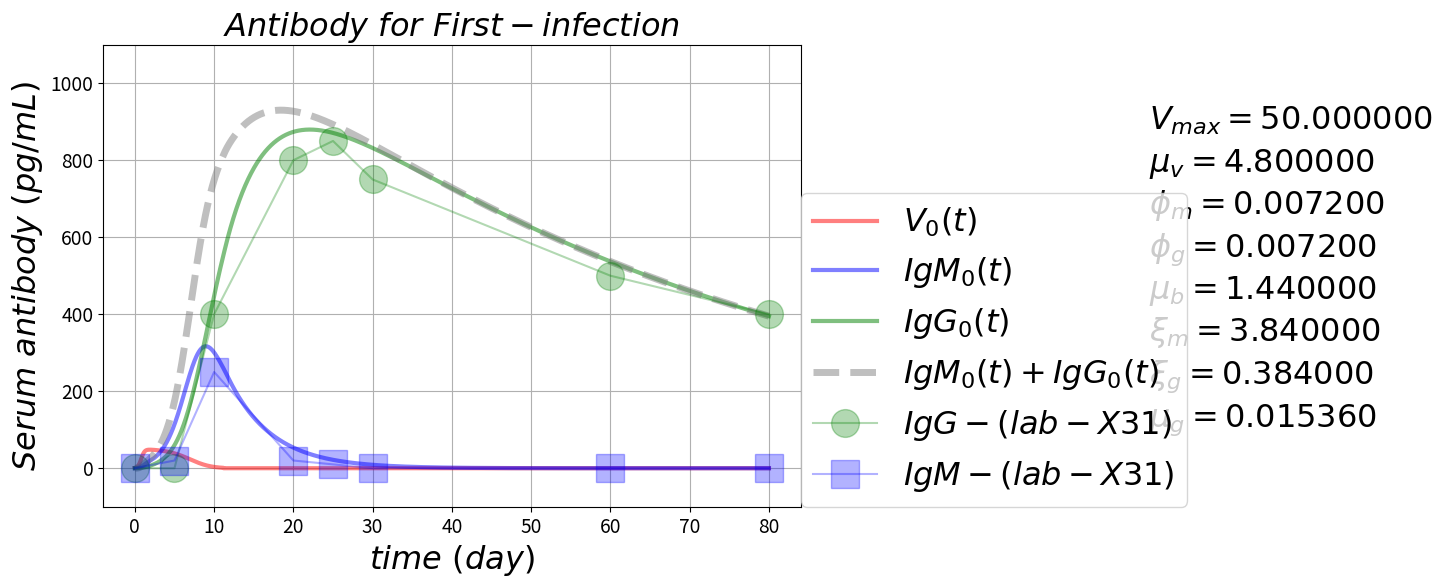

Reproduce this figure in Python. (Note: this script raises an exception after producing the figure.)

# coding: utf-8

# # Antibody Response Pulse
# https://github.com/blab/antibody-response-pulse/
# 
# ### B-cells evolution --- cross-reactive antibody response after influenza virus infection or vaccination
# ### Adaptive immune response for repeated infection

# In[1]:

'''
author: Alvason Zhenhua Li
date:   04/09/2015
'''
get_ipython().magic(u'matplotlib inline')

import numpy as np
import matplotlib.pyplot as plt
import os

AlvaFontSize = 23
AlvaFigSize = (9, 6)
numberingFig = 0

# plotting
dir_path = '/Users/<user>/Desktop/GitHub/antibody-response-pulse/bcell-array/figure'
file_name = 'Virus-Bcell-IgM-IgG'
figure_name = '-equation'
file_suffix = '.png'
save_figure = os.path.join(dir_path, file_name + figure_name + file_suffix)



# define the V-M-G partial differential equations
def dVdt_array(VBMGxt = [], *args):
    # naming
    V = VBMGxt[0]
    B = VBMGxt[1]
    M = VBMGxt[2]
    G = VBMGxt[3]
    x_totalPoint = VBMGxt.shape[1]
    # there are n dSdt
    dV_dt_array = np.zeros(x_totalPoint)
    # each dSdt with the same equation form
    for xn in range(x_totalPoint):
        dV_dt_array[xn] = +inRateV*V[xn]*(1 - V[xn]/maxV) - killRateVm*M[xn]*V[xn] - killRateVg*G[xn]*V[xn]
    return(dV_dt_array)

def dBdt_array(VBMGxt = [], *args):
    # naming
    V = VBMGxt[0]
    B = VBMGxt[1]
    M = VBMGxt[2]
    G = VBMGxt[3]
    x_totalPoint = VBMGxt.shape[1]
    # there are n dSdt
    dB_dt_array = np.zeros(x_totalPoint)
    # each dSdt with the same equation form
    for xn in range(x_totalPoint):
        dB_dt_array[xn] = +inRateB*V[xn]*(1 - V[xn]/maxV) + (actRateBm + actRateBg)*B[xn]*V[xn] - outRateB*B[xn]
    return(dB_dt_array)

def dMdt_array(VBMGxt = [], *args):
    # naming
    V = VBMGxt[0]
    B = VBMGxt[1]
    M = VBMGxt[2]
    G = VBMGxt[3]
    x_totalPoint = VBMGxt.shape[1]
    # there are n dSdt
    dM_dt_array = np.zeros(x_totalPoint)
    # each dSdt with the same equation form
    for xn in range(x_totalPoint):
        dM_dt_array[xn] = +inRateM*B[xn] - consumeRateM*M[xn]*V[xn] - outRateM*M[xn]
    return(dM_dt_array)

def dGdt_array(VBMGxt = [], *args):
    # naming
    V = VBMGxt[0]
    B = VBMGxt[1]
    M = VBMGxt[2]
    G = VBMGxt[3]
    x_totalPoint = VBMGxt.shape[1]
    # there are n dSdt
    dG_dt_array = np.zeros(x_totalPoint)
    # each dSdt with the same equation form
    for xn in range(x_totalPoint):
        dG_dt_array[xn] = +inRateG*B[xn] - consumeRateG*G[xn]*V[xn] - outRateG*G[xn]
    return(dG_dt_array)

# define RK4 for an array (3, n) of coupled differential equations
def AlvaRungeKutta4ArrayXT(pde_array, startingOut_Value, minX_In, maxX_In, totalGPoint_X, minT_In, maxT_In, totalGPoint_T):
    # primary size of pde equations
    outWay = pde_array.shape[0]
    # initialize the whole memory-space for output and input
    inWay = 1; # one layer is enough for storing "x" and "t" (only two list of variable)
    # define the first part of array as output memory-space
    gridOutIn_array = np.zeros([outWay + inWay, totalGPoint_X, totalGPoint_T])
    # loading starting output values
    for i in range(outWay):
        gridOutIn_array[i, :, :] = startingOut_Value[i, :, :]
    # griding input X value  
    gridingInput_X = np.linspace(minX_In, maxX_In, num = totalGPoint_X, retstep = True)
    # loading input values to (define the final array as input memory-space)
    gridOutIn_array[-inWay, :, 0] = gridingInput_X[0]
    # step-size (increment of input X)
    dx = gridingInput_X[1]
    # griding input T value  
    gridingInput_T = np.linspace(minT_In, maxT_In, num = totalGPoint_T, retstep = True)
    # loading input values to (define the final array as input memory-space)
    gridOutIn_array[-inWay, 0, :] = gridingInput_T[0]
    # step-size (increment of input T)
    dt = gridingInput_T[1]
    # starting
    # initialize the memory-space for local try-step 
    dydt1_array = np.zeros([outWay, totalGPoint_X])
    dydt2_array = np.zeros([outWay, totalGPoint_X])
    dydt3_array = np.zeros([outWay, totalGPoint_X])
    dydt4_array = np.zeros([outWay, totalGPoint_X])
    # initialize the memory-space for keeping current value
    currentOut_Value = np.zeros([outWay, totalGPoint_X])
    for tn in range(totalGPoint_T - 1):
        # setting virus1 = 0 if virus1 < 1
        if gridOutIn_array[0, 0, tn] < 1.0:
            gridOutIn_array[0, 0, tn] = 0.0
        # keep initial value at the moment of tn
        currentOut_Value[:, :] = np.copy(gridOutIn_array[:-inWay, :, tn])
        currentIn_T_Value = np.copy(gridOutIn_array[-inWay, 0, tn])
        # first try-step
        for i in range(outWay):
            for xn in range(totalGPoint_X):
                dydt1_array[i, xn] = pde_array[i](gridOutIn_array[:, :, tn])[xn] # computing ratio   
        gridOutIn_array[:-inWay, :, tn] = currentOut_Value[:, :] + dydt1_array[:, :]*dt/2 # update output
        gridOutIn_array[-inWay, 0, tn] = currentIn_T_Value + dt/2 # update input
        # second half try-step
        for i in range(outWay):
            for xn in range(totalGPoint_X):
                dydt2_array[i, xn] = pde_array[i](gridOutIn_array[:, :, tn])[xn] # computing ratio   
        gridOutIn_array[:-inWay, :, tn] = currentOut_Value[:, :] + dydt2_array[:, :]*dt/2 # update output
        gridOutIn_array[-inWay, 0, tn] = currentIn_T_Value + dt/2 # update input
        # third half try-step
        for i in range(outWay):
            for xn in range(totalGPoint_X):
                dydt3_array[i, xn] = pde_array[i](gridOutIn_array[:, :, tn])[xn] # computing ratio   
        gridOutIn_array[:-inWay, :, tn] = currentOut_Value[:, :] + dydt3_array[:, :]*dt # update output
        gridOutIn_array[-inWay, 0, tn] = currentIn_T_Value + dt # update input
        # fourth try-step
        for i in range(outWay):
            for xn in range(totalGPoint_X):
                dydt4_array[i, xn] = pde_array[i](gridOutIn_array[:, :, tn])[xn] # computing ratio 
        # solid step (update the next output) by accumulate all the try-steps with proper adjustment
        gridOutIn_array[:-inWay, :, tn + 1] = currentOut_Value[:, :] + dt*(dydt1_array[:, :]/6 
                                                                                      + dydt2_array[:, :]/3 
                                                                                      + dydt3_array[:, :]/3 
                                                                                      + dydt4_array[:, :]/6)
        # restore to initial value
        gridOutIn_array[:-inWay, :, tn] = np.copy(currentOut_Value[:, :])
        gridOutIn_array[-inWay, 0, tn] = np.copy(currentIn_T_Value)
        # end of loop
    return (gridOutIn_array[:-inWay, :])


# Experimental lab data from OAS paper
gT_lab = np.array([0, 5, 10, 20, 25, 30, 60, 80])
gIgG_lab = np.array([0, 0, 4, 8, 8.5, 7.5, 5, 4])*10**2 
gIgM_lab = np.array([0, 0.2, 2.5, 0.2, 0.1, 0, 0, 0])*10**2

# setting parameter
timeUnit = 'day'
if timeUnit == 'hour':
    hour = float(1); day = float(24); 
elif timeUnit == 'day':
    day = float(1); hour = float(1)/24; 
    
maxV = float(50) # max virus/micro-liter
inRateV = 0.2/hour # in-rate of virus
killRateVm = 0.0003/hour # kill-rate of virus by antibody-IgM
killRateVg = killRateVm # kill-rate of virus by antibody-IgG

inRateB = 0.06/hour # in-rate of B-cell
outRateB = inRateB/8 # out-rate of B-cell
actRateBm = killRateVm # activation rate of naive B-cell
actRateBg = killRateVg # activation rate of memory B-cell

inRateM = 0.16/hour # in-rate of antibody-IgM from naive B-cell
outRateM = inRateM/1  # out-rate of antibody-IgM from naive B-cell
consumeRateM = killRateVm # consume-rate of antibody-IgM by cleaning virus

inRateG = inRateM/10 # in-rate of antibody-IgG from memory B-cell
outRateG = outRateM/250 # out-rate of antibody-IgG from memory B-cell
consumeRateG = killRateVg  # consume-rate of antibody-IgG by cleaning virus

# time boundary and griding condition
minT = float(0)
maxT = float(80*day)
totalGPoint_T = int(3*10**3 + 1)
gridT = np.linspace(minT, maxT, totalGPoint_T)
spacingT = np.linspace(minT, maxT, num = totalGPoint_T, retstep = True)
gridT = spacingT[0]
dt = spacingT[1]

# space boundary and griding condition
minX = float(0)
maxX = float(1)
totalGPoint_X = int(1 + 1)
gridX = np.linspace(minX, maxX, totalGPoint_X)
gridingX = np.linspace(minX, maxX, num = totalGPoint_X, retstep = True)
gridX = gridingX[0]
dx = gridingX[1]
gridV_array = np.zeros([totalGPoint_X, totalGPoint_T])
gridB_array = np.zeros([totalGPoint_X, totalGPoint_T])
gridM_array = np.zeros([totalGPoint_X, totalGPoint_T])
gridG_array = np.zeros([totalGPoint_X, totalGPoint_T])
# initial output condition
gridV_array[0, 0] = float(1)
gridB_array[0, 0] = float(0)
gridM_array[0, 0] = float(0)
gridG_array[0, 0] = float(0)
# Runge Kutta numerical solution
pde_array = np.array([dVdt_array, dBdt_array, dMdt_array, dGdt_array])
startingOut_Value = np.array([gridV_array, gridB_array, gridM_array, gridG_array])
gridOut_array = AlvaRungeKutta4ArrayXT(pde_array, startingOut_Value, minX, maxX, totalGPoint_X, minT, maxT, totalGPoint_T)
# plotting
gridV = gridOut_array[0]  
gridB = gridOut_array[1] 
gridM = gridOut_array[2]
gridG = gridOut_array[3]

figure_name = '-first-infection'
figure_suffix = '.png'
save_figure = os.path.join(dir_path, file_name + figure_name + file_suffix)
numberingFig = numberingFig + 1
ymin = -100
ymax = 1100
for i in range(1):
    plt.figure(numberingFig, figsize = AlvaFigSize)
    plt.plot(gridT, gridV[i], color = 'red', label = r'$ V_{%i}(t) $'%(i), linewidth = 3.0, alpha = 0.5)
    plt.plot(gridT, gridM[i], color = 'blue', label = r'$ IgM_{%i}(t) $'%(i), linewidth = 3.0, alpha = 0.5)
    plt.plot(gridT, gridG[i], color = 'green', label = r'$ IgG_{%i}(t) $'%(i), linewidth = 3.0, alpha = 0.5)
    plt.plot(gridT, gridM[i] + gridG[i], color = 'gray', linewidth = 5.0, alpha = 0.5, linestyle = 'dashed'
             , label = r'$ IgM_{%i}(t) + IgG_{%i}(t) $'%(i, i))
    plt.plot(gT_lab, gIgG_lab, marker = 'o', markersize = 20, alpha = 0.3, color = 'green', label = r'$ IgG-(lab-X31) $')
    plt.plot(gT_lab, gIgM_lab, marker = 's', markersize = 20, alpha = 0.3, color = 'blue', label = r'$ IgM-(lab-X31) $')
    plt.grid(True, which = 'both')
    plt.title(r'$ Antibody \ for \ First-infection $', fontsize = AlvaFontSize)
    plt.xlabel(r'$time \ (%s)$'%(timeUnit), fontsize = AlvaFontSize)
    plt.ylabel(r'$ Serum \ antibody \ (pg/mL) $', fontsize = AlvaFontSize)
    plt.xticks(fontsize = AlvaFontSize*0.6)
    plt.yticks(fontsize = AlvaFontSize*0.6) 
    plt.text(maxT*16.0/10, ymax*8.0/10, r'$ V_{max} = %f $'%(maxV), fontsize = AlvaFontSize)
    plt.text(maxT*16.0/10, ymax*7.0/10, r'$ \mu_{v} = %f $'%(inRateV), fontsize = AlvaFontSize)
    plt.text(maxT*16.0/10, ymax*6.0/10, r'$ \phi_{m} = %f $'%(killRateVm), fontsize = AlvaFontSize)
    plt.text(maxT*16.0/10, ymax*5.0/10, r'$ \phi_{g} = %f $'%(killRateVg), fontsize = AlvaFontSize)
    plt.text(maxT*16.0/10, ymax*4.0/10, r'$ \mu_{b} = %f $'%(inRateB), fontsize = AlvaFontSize)
    plt.text(maxT*16.0/10, ymax*3.0/10, r'$ \xi_{m} = %f $'%(inRateM), fontsize = AlvaFontSize)
    plt.text(maxT*16.0/10, ymax*2.0/10, r'$ \xi_{g} = %f $'%(inRateG), fontsize = AlvaFontSize)
    plt.text(maxT*16.0/10, ymax*1.0/10, r'$ \mu_{g} = %f $'%(outRateG), fontsize = AlvaFontSize)
    plt.ylim(ymin, ymax)
    plt.legend(loc = (1, 0), fontsize = AlvaFontSize)
    plt.savefig(save_figure, dpi = 100, bbox_inches='tight')
    plt.show()


# In[2]:

numberingFig = numberingFig + 1
ymin = -100
ymax = 1100
for i in range(1):
    plt.figure(numberingFig, figsize = AlvaFigSize)
    plt.plot(gridT, gridV[i], color = 'red', label = r'$ V_{%i}(t) $'%(i), linewidth = 3.0, alpha = 0.5)
    plt.plot(gridT, gridM[i], color = 'blue', label = r'$ IgM_{%i}(t) $'%(i), linewidth = 3.0, alpha = 0.5)
    plt.plot(gridT, gridG[i], color = 'green', label = r'$ IgG_{%i}(t) $'%(i), linewidth = 3.0, alpha = 0.5)
    plt.plot(gridT, gridM[i] + gridG[i], color = 'gray', linewidth = 5.0, alpha = 0.5, linestyle = 'dashed'
             , label = r'$ IgM_{%i}(t) + IgG_{%i}(t) $'%(i, i))
    plt.plot(gT_lab, gIgG_lab, marker = 'o', markersize = 20, alpha = 0.3, color = 'green', label = r'$ IgG-(lab-X31) $')
    plt.plot(gT_lab, gIgM_lab, marker = 's', markersize = 20, alpha = 0.3, color = 'blue', label = r'$ IgM-(lab-X31) $')
    plt.grid(True, which = 'both')
    plt.title(r'$ Antibody \ for \ First-infection $', fontsize = AlvaFontSize)
    plt.xlabel(r'$time \ (%s)$'%(timeUnit), fontsize = AlvaFontSize)
    plt.ylabel(r'$ Serum \ antibody \ (pg/mL) $', fontsize = AlvaFontSize)
    plt.xticks(fontsize = AlvaFontSize*0.6)
    plt.yticks(fontsize = AlvaFontSize*0.6) 

    plt.ylim([2**0, 2**11])
    plt.yscale('log', basey = 2)
    plt.legend(loc = (1, 0), fontsize = AlvaFontSize)
    plt.show()


# In[ ]:



